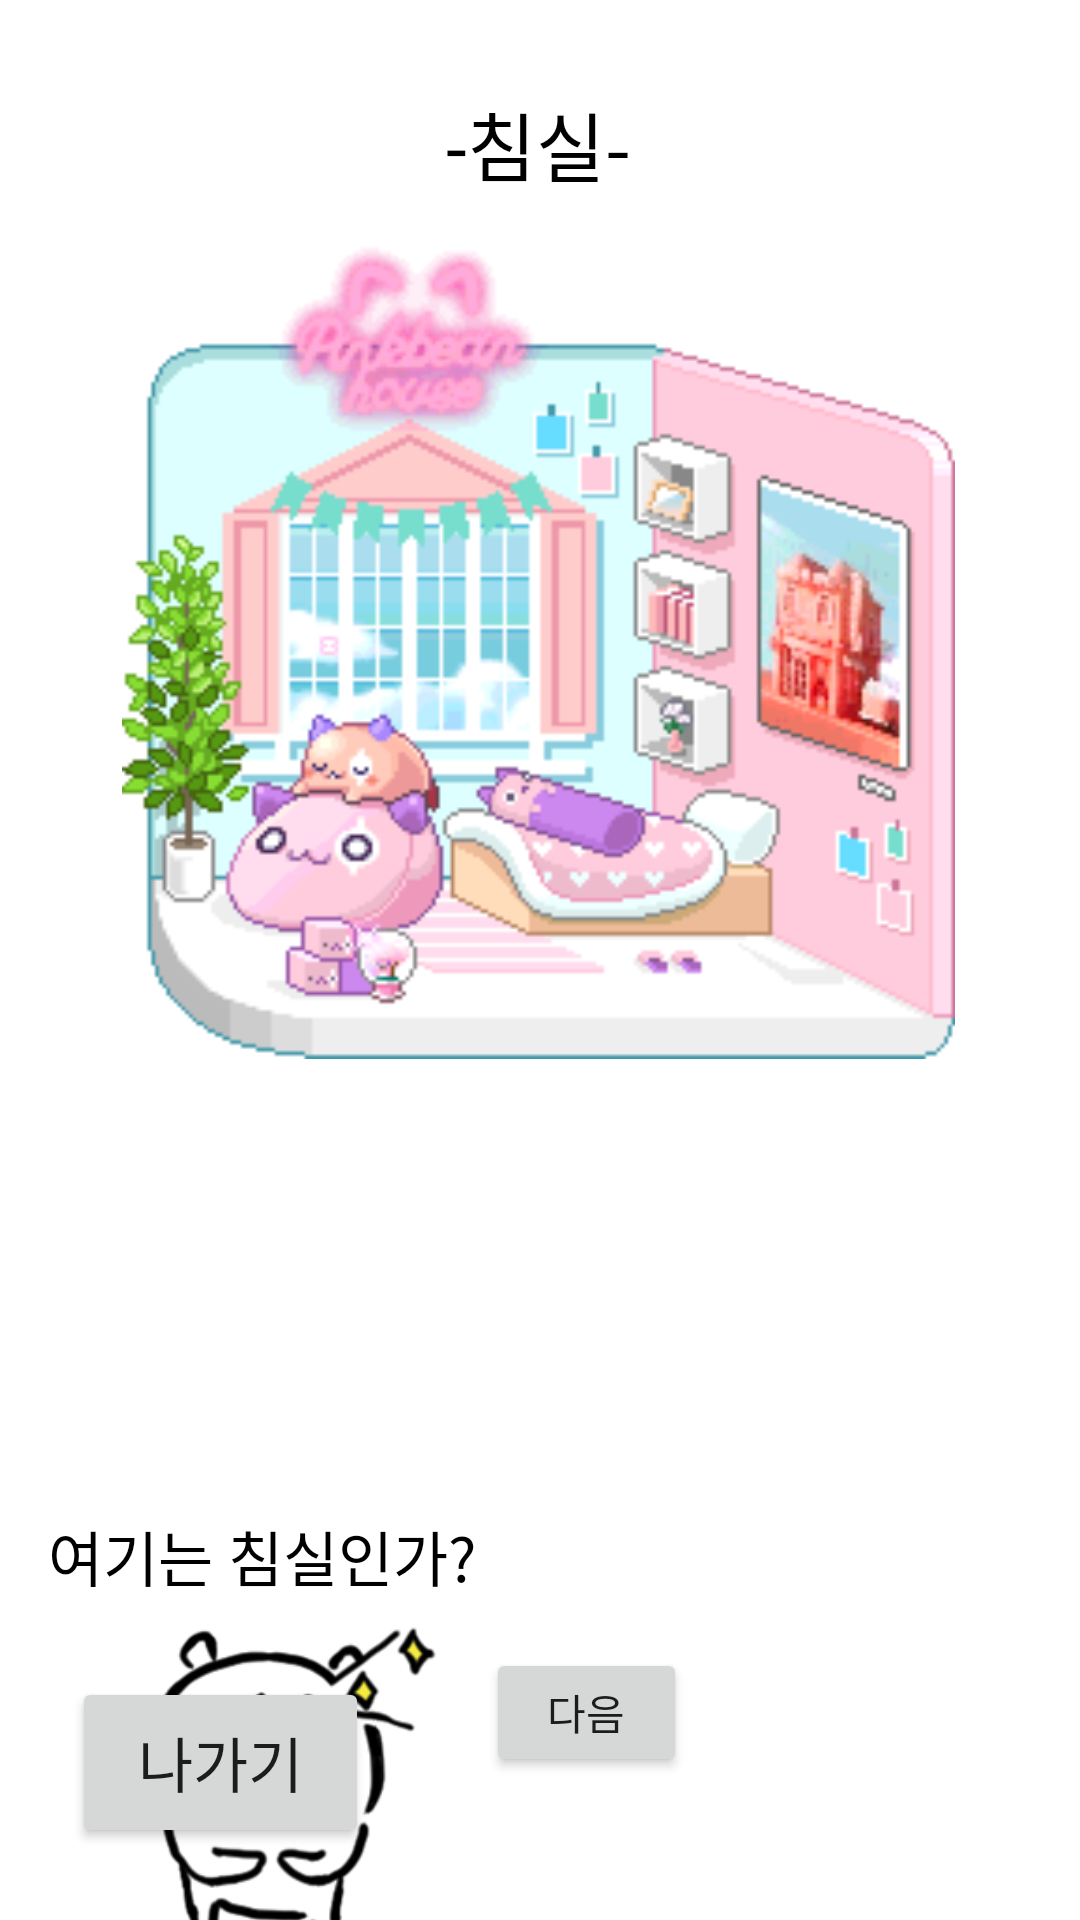

Write the Android layout XML for this screen, with the resource values it uses.
<!-- AndroidManifest.xml: application theme Theme.DamgomEscape -->
<!-- res/layout/activity_bedroom.xml -->
<?xml version="1.0" encoding="utf-8"?>
<androidx.constraintlayout.widget.ConstraintLayout xmlns:android="http://schemas.android.com/apk/res/android"
    xmlns:app="http://schemas.android.com/apk/res-auto"
    xmlns:tools="http://schemas.android.com/tools"
    android:layout_width="match_parent"
    android:layout_height="match_parent"
    android:background="@color/white"
    tools:context=".bedroom">

    <TextView
        android:id="@+id/bedRoom"
        android:layout_width="100dp"
        android:layout_height="64dp"
        android:layout_marginTop="16dp"
        android:gravity="center"
        android:text="-침실-"
        android:textColor="@color/black"
        android:textSize="25sp"
        app:layout_constraintEnd_toEndOf="parent"
        app:layout_constraintHorizontal_bias="0.498"
        app:layout_constraintStart_toStartOf="parent"
        app:layout_constraintTop_toTopOf="parent" />

    <Button
        android:id="@+id/exit_button"
        android:layout_width="99dp"
        android:layout_height="57dp"
        android:layout_marginStart="24dp"
        android:layout_marginBottom="24dp"
        android:text="나가기"
        android:textSize="20sp"
        app:layout_constraintBottom_toBottomOf="parent"
        app:layout_constraintStart_toStartOf="parent" />

    <TextView
        android:id="@+id/script"
        android:layout_width="wrap_content"
        android:layout_height="wrap_content"
        android:layout_marginStart="16dp"
        android:layout_marginTop="8dp"
        android:text="여기는 침실인가?"
        android:textColor="#000000"
        android:textSize="20sp"
        app:layout_constraintStart_toStartOf="parent"
        app:layout_constraintTop_toBottomOf="@+id/question_bedroom" />

    <ImageView
        android:id="@+id/ndg"
        android:layout_width="122dp"
        android:layout_height="129dp"
        android:layout_marginStart="36dp"
        app:layout_constraintBottom_toTopOf="@+id/exit_button"
        app:layout_constraintStart_toStartOf="parent"
        app:layout_constraintTop_toBottomOf="@+id/script"
        app:layout_constraintVertical_bias="0.0"
        app:srcCompat="@drawable/ndgstanding" />

    <ImageView
        android:id="@+id/pb_bedroom"
        android:layout_width="301dp"
        android:layout_height="273dp"
        app:layout_constraintEnd_toEndOf="parent"
        app:layout_constraintHorizontal_bias="0.492"
        app:layout_constraintStart_toStartOf="parent"
        app:layout_constraintTop_toBottomOf="@+id/bedRoom"
        app:srcCompat="@drawable/pbbedroom" />

    <Button
        android:id="@+id/next_button"
        android:layout_width="67dp"
        android:layout_height="43dp"
        android:layout_marginStart="4dp"
        android:layout_marginTop="16dp"
        android:gravity="center"
        android:text="다음"
        app:layout_constraintStart_toEndOf="@+id/ndg"
        app:layout_constraintTop_toBottomOf="@+id/script" />

    <ImageView
        android:id="@+id/question_bedroom"
        android:layout_width="268dp"
        android:layout_height="143dp"
        android:visibility="invisible"
        app:layout_constraintEnd_toEndOf="parent"
        app:layout_constraintHorizontal_bias="0.496"
        app:layout_constraintStart_toStartOf="parent"
        app:layout_constraintTop_toBottomOf="@+id/pb_bedroom"
        app:srcCompat="@drawable/questionbedroom" />

</androidx.constraintlayout.widget.ConstraintLayout>
<!-- resources referenced by this layout -->
<resources>
  <!-- drawable ndgstanding: png bitmap (drawable, 18722 bytes) -->
  <!-- drawable pbbedroom: png bitmap (drawable, 15921 bytes) -->
  <!-- drawable questionbedroom: png bitmap (drawable, 6166 bytes) -->
  <style name="Theme.DamgomEscape" parent="Base.Theme.DamgomEscape" />
  <style name="Base.Theme.DamgomEscape" parent="Theme.AppCompat.DayNight.NoActionBar">
          
          
      </style>
  <!-- not gathered from this repository: default colours our renderer supplied (Android Studio template values) -->
  <color name="black">#FF000000</color>
  <color name="white">#FFFFFFFF</color>
</resources>
